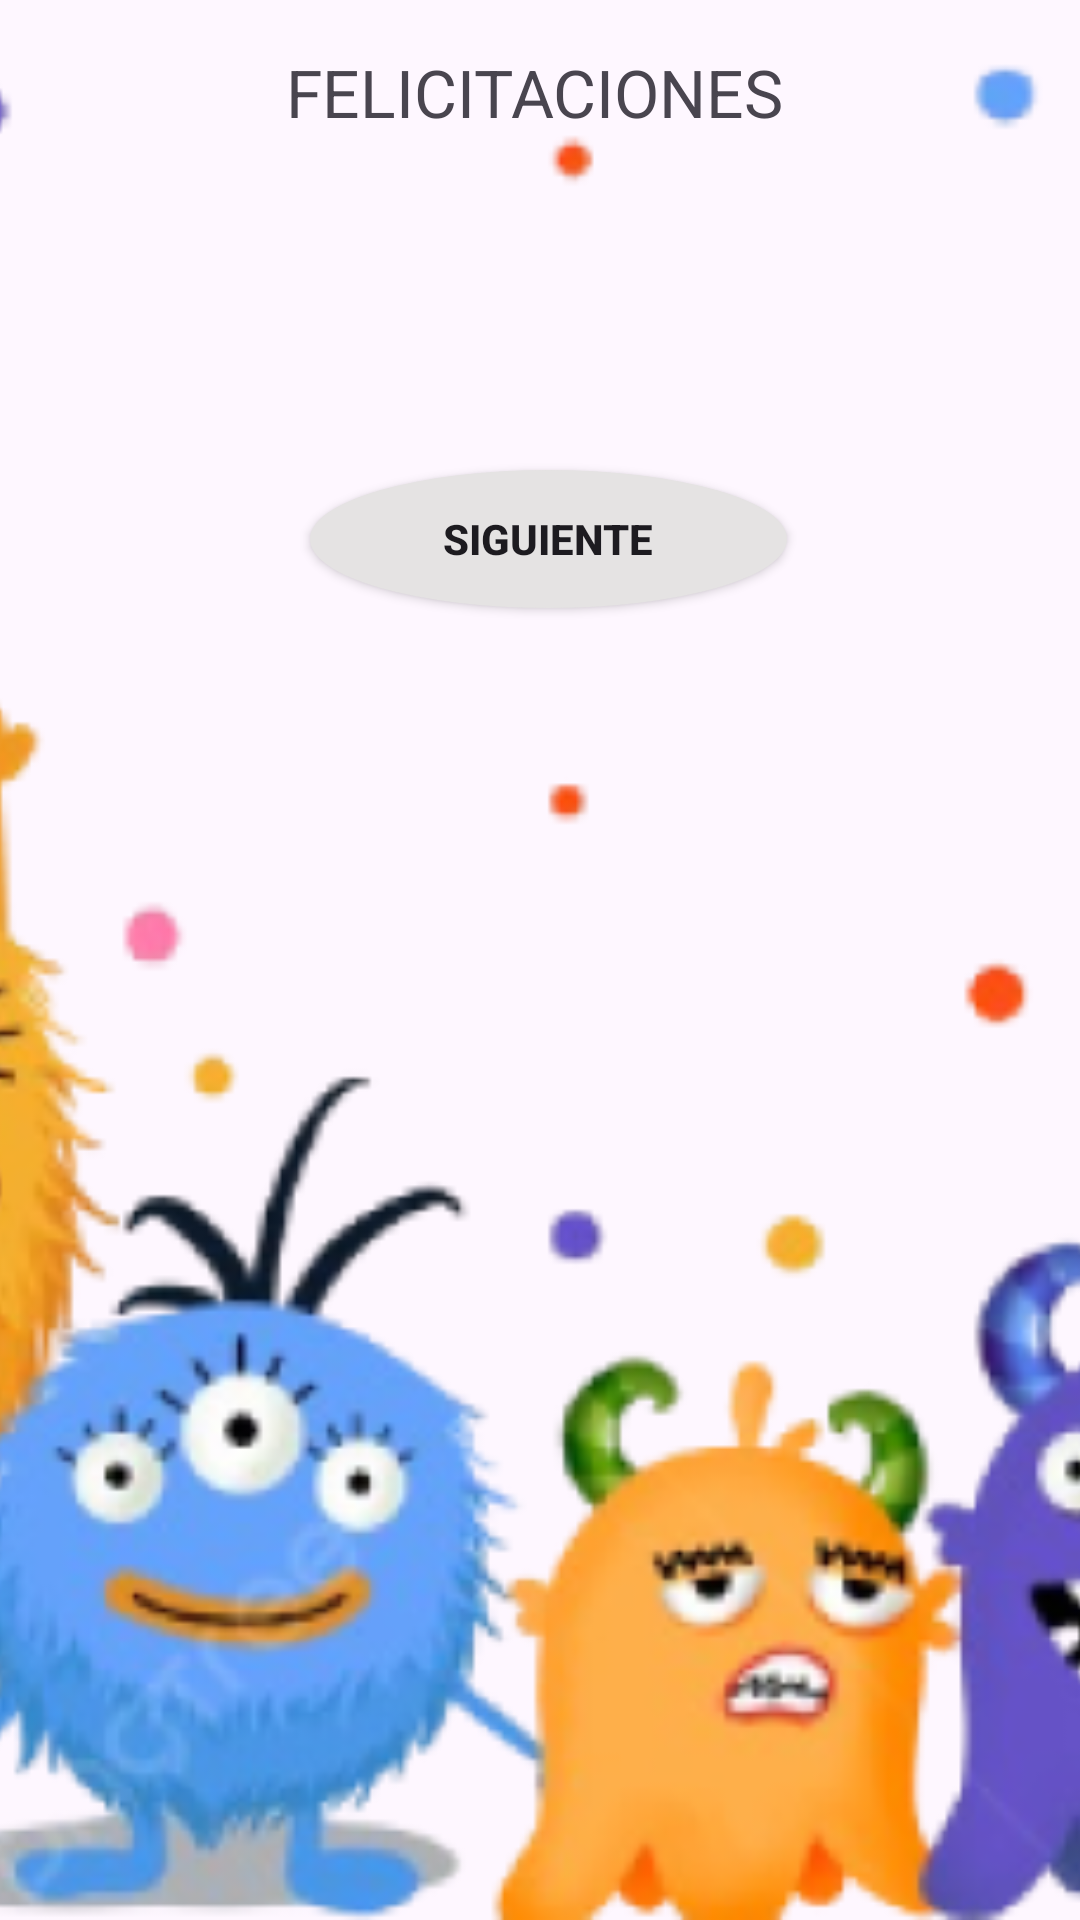

This screen was rendered from an Android layout file. Write that file and the resources it references.
<!-- AndroidManifest.xml: application theme Theme.App_Ahorcado_v12 -->
<!-- res/layout/popup_winner.xml -->
<?xml version="1.0" encoding="utf-8"?>
<FrameLayout xmlns:android="http://schemas.android.com/apk/res/android"
    xmlns:app="http://schemas.android.com/apk/res-auto"
    xmlns:tools="http://schemas.android.com/tools"
    android:layout_width="271dp"
    android:layout_height="219dp"
    android:id="@+id/popuploser">

    
    <ImageView
        android:layout_width="match_parent"
        android:layout_height="match_parent"
        android:scaleType="centerCrop"
        android:src="@drawable/pop_wiiner_fondo"
         />

    
    <androidx.constraintlayout.widget.ConstraintLayout

        android:layout_width="match_parent"
        android:layout_height="match_parent"
        android:padding="16dp">

        <TextView
            android:id="@+id/textView"
            android:layout_width="wrap_content"
            android:layout_height="wrap_content"
            android:text="FELICITACIONES"
            android:textSize="22sp"
            app:layout_constraintEnd_toEndOf="parent"
            app:layout_constraintHorizontal_bias="0.49"
            app:layout_constraintStart_toStartOf="parent"
            app:layout_constraintTop_toTopOf="parent" />

        <android.widget.Button
            android:id="@+id/btnPopUP"
            android:layout_width="159dp"
            android:layout_height="46dp"
            android:background="@drawable/btn_play"
            android:backgroundTint="#E5E3E3"
            android:text="SIGUIENTE"
            android:textStyle="bold"
            app:layout_constraintBottom_toBottomOf="parent"
            app:layout_constraintEnd_toEndOf="parent"
            app:layout_constraintHorizontal_bias="0.517"
            app:layout_constraintStart_toStartOf="parent"
            app:layout_constraintTop_toBottomOf="@+id/textView"
            app:layout_constraintVertical_bias="0.209" />
    </androidx.constraintlayout.widget.ConstraintLayout>

</FrameLayout>
<!-- resources referenced by this layout -->
<resources>
  <!-- drawable btn_play (drawable) -->
  <shape xmlns:android="http://schemas.android.com/apk/res/android"
      android:shape="oval">
  
    <solid android:color="#BDB9B9"/>
  
      <size
          android:width="330dp"
          android:height="61dp"
          />
  
  
      <corners android:radius="5dp"/>
      <padding android:left="5dp" android:right="5dp" android:top="5dp" android:bottom="5dp" />
  </shape>
  <!-- drawable pop_wiiner_fondo: png bitmap (drawable, 269635 bytes) -->
  <style name="Theme.App_Ahorcado_v12" parent="Base.Theme.App_Ahorcado_v12" />
  <style name="Base.Theme.App_Ahorcado_v12" parent="Theme.Material3.DayNight.NoActionBar">
          
          
      </style>
</resources>
